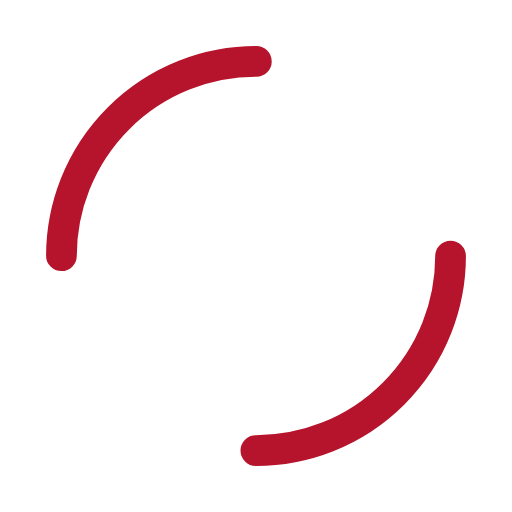
t = 0.00 s
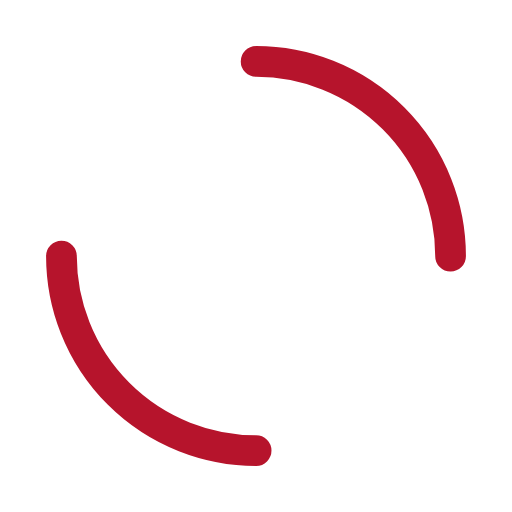
t = 0.26 s
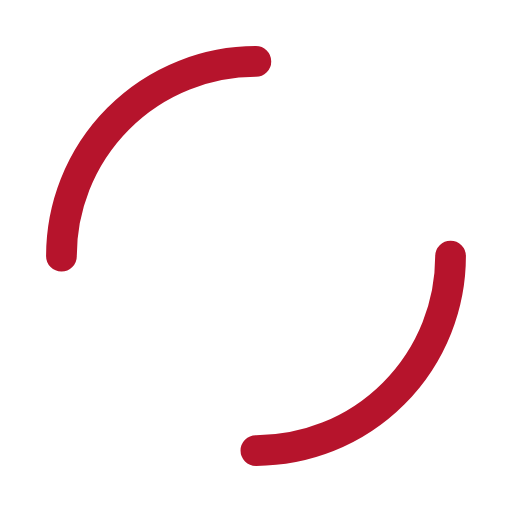
t = 0.51 s
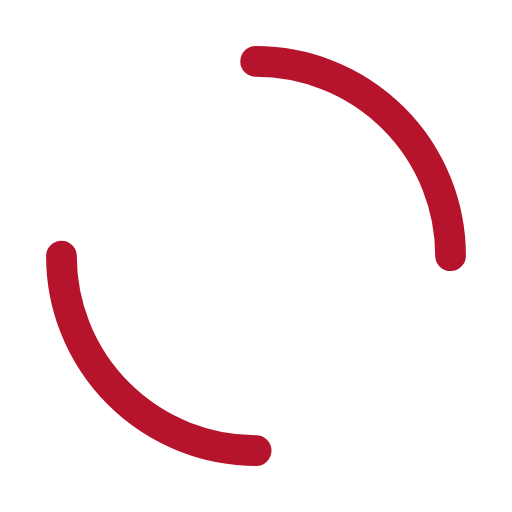
t = 0.77 s

The animated SVG that drew these frames (rendered in a browser with its animation timeline set to each time). Animation: 2 SMIL elements (animateTransform=2); one cycle of 1.02 s, repeats indefinitely.

<?xml version="1.0" encoding="utf-8"?>
<svg xmlns="http://www.w3.org/2000/svg" xmlns:xlink="http://www.w3.org/1999/xlink" style="margin: auto; background: none; display: block; shape-rendering: auto;" width="197px" height="197px" viewBox="0 0 100 100" preserveAspectRatio="xMidYMid">
<circle cx="50" cy="50" r="38" stroke-width="6" stroke="#b6142c" stroke-dasharray="59.690260418206066 59.690260418206066" fill="none" stroke-linecap="round">
  <animateTransform attributeName="transform" type="rotate" dur="1.0204081632653061s" repeatCount="indefinite" keyTimes="0;1" values="0 50 50;360 50 50"></animateTransform>
</circle>
<circle cx="50" cy="50" r="31" stroke-width="6" stroke="#ffffff" stroke-dasharray="48.69468613064179 48.69468613064179" stroke-dashoffset="48.69468613064179" fill="none" stroke-linecap="round">
  <animateTransform attributeName="transform" type="rotate" dur="1.0204081632653061s" repeatCount="indefinite" keyTimes="0;1" values="0 50 50;-360 50 50"></animateTransform>
</circle>
<!-- [ldio] generated by https://loading.io/ --></svg>